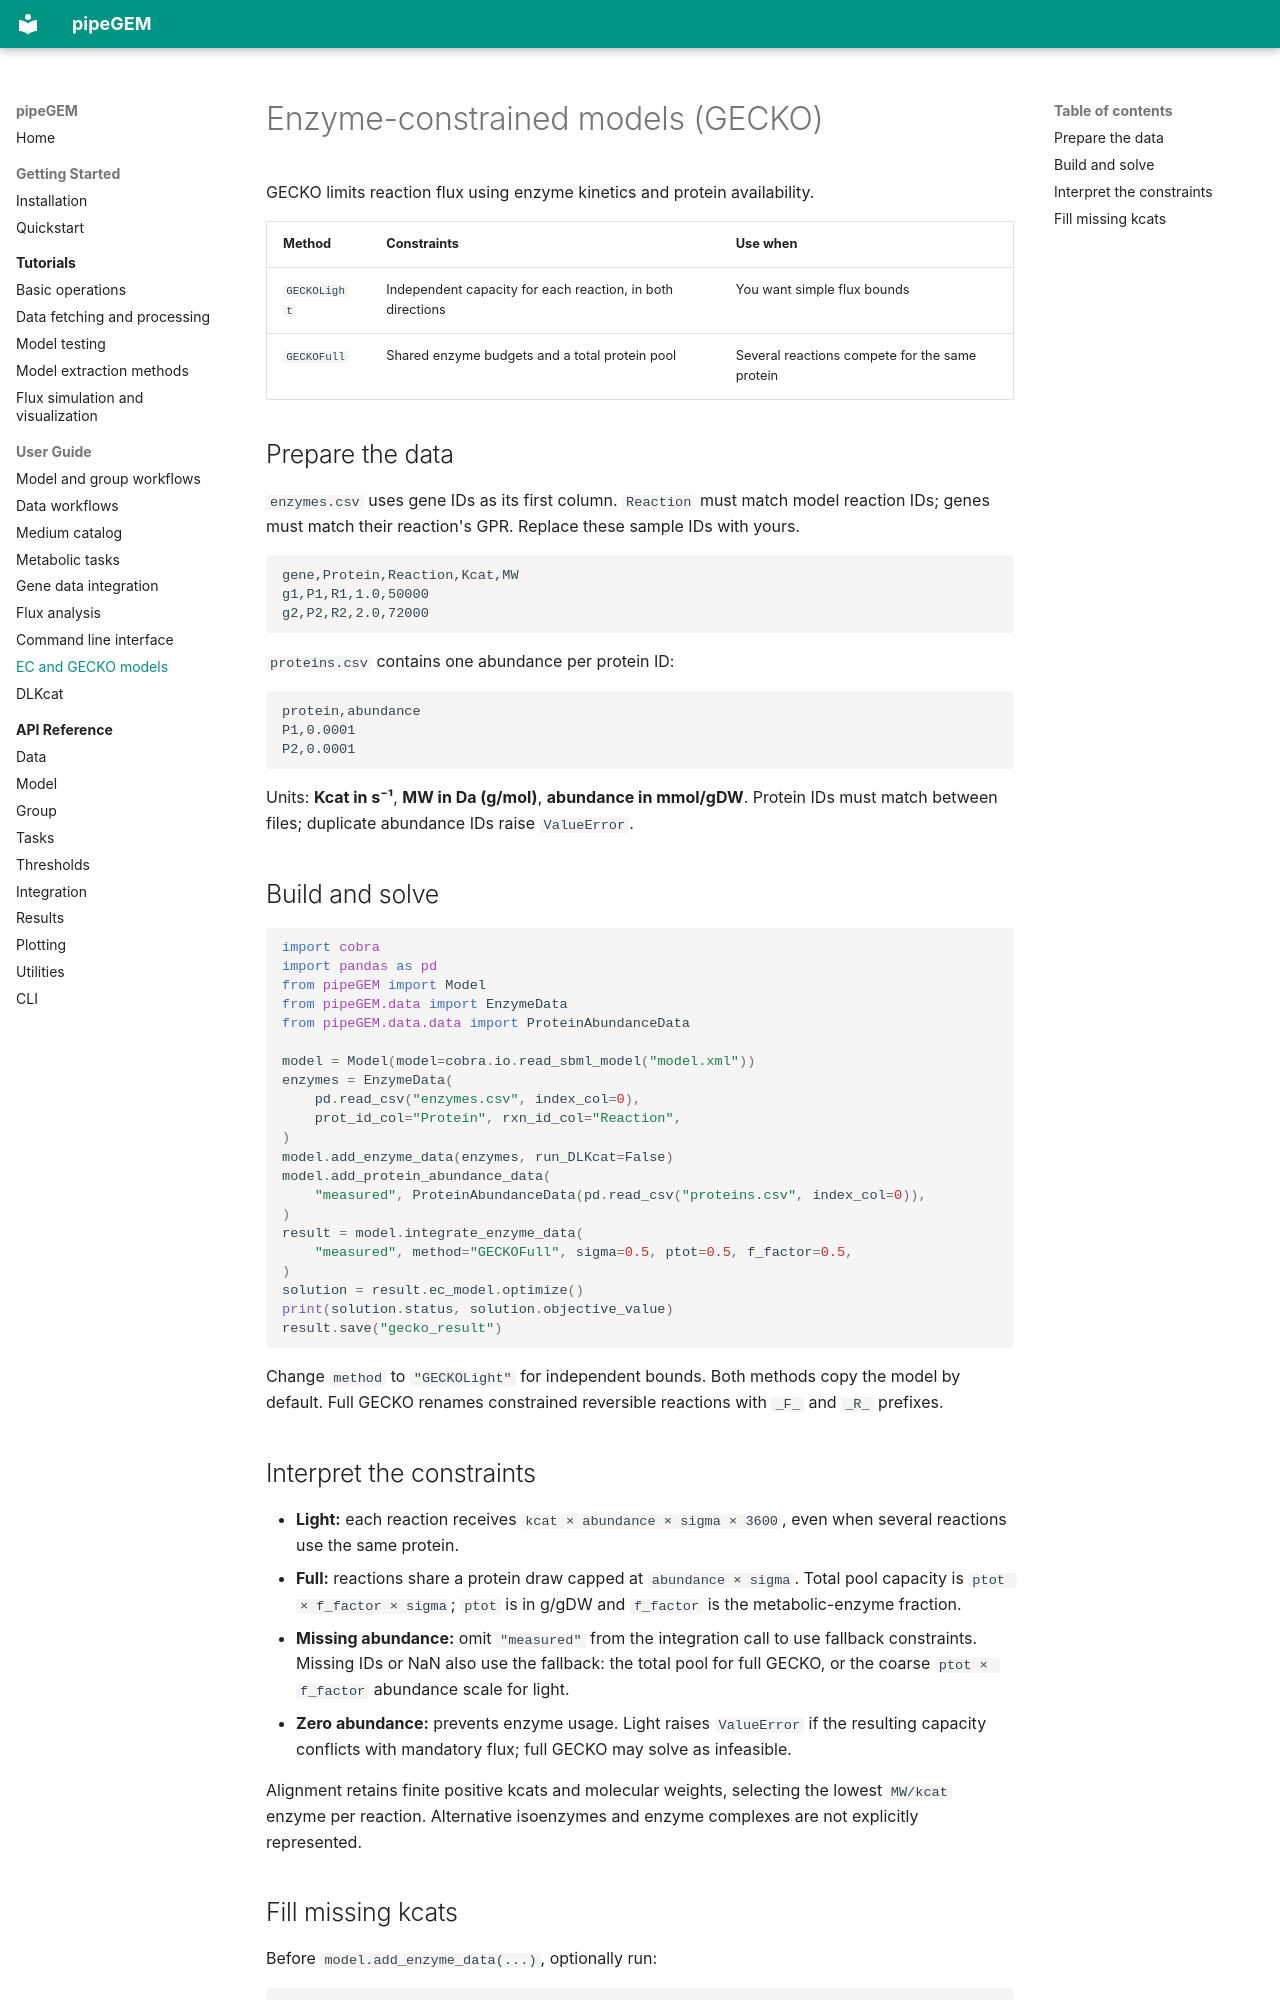

repository: qwerty239qwe/pipeGEM · page: user-guide/ec-gecko.html · generator: mkdocs

# Enzyme-constrained models (GECKO)

GECKO limits reaction flux using enzyme kinetics and protein availability.

| Method | Constraints | Use when |
| --- | --- | --- |
| `GECKOLight` | Independent capacity for each reaction, in both directions | You want simple flux bounds |
| `GECKOFull` | Shared enzyme budgets and a total protein pool | Several reactions compete for the same protein |

## Prepare the data

`enzymes.csv` uses gene IDs as its first column. `Reaction` must match model reaction IDs; genes must match their reaction's GPR. Replace these sample IDs with yours.

```csv
gene,Protein,Reaction,Kcat,MW
g1,P1,R1,1.0,50000
g2,P2,R2,2.0,72000
```

`proteins.csv` contains one abundance per protein ID:

```csv
protein,abundance
P1,0.0001
P2,0.0001
```

Units: **Kcat in s⁻¹**, **MW in Da (g/mol)**, **abundance in mmol/gDW**. Protein IDs must match between files; duplicate abundance IDs raise `ValueError`.

## Build and solve

```python
import cobra
import pandas as pd
from pipeGEM import Model
from pipeGEM.data import EnzymeData
from pipeGEM.data.data import ProteinAbundanceData

model = Model(model=cobra.io.read_sbml_model("model.xml"))
enzymes = EnzymeData(
    pd.read_csv("enzymes.csv", index_col=0),
    prot_id_col="Protein", rxn_id_col="Reaction",
)
model.add_enzyme_data(enzymes, run_DLKcat=False)
model.add_protein_abundance_data(
    "measured", ProteinAbundanceData(pd.read_csv("proteins.csv", index_col=0)),
)
result = model.integrate_enzyme_data(
    "measured", method="GECKOFull", sigma=0.5, ptot=0.5, f_factor=0.5,
)
solution = result.ec_model.optimize()
print(solution.status, solution.objective_value)
result.save("gecko_result")
```

Change `method` to `"GECKOLight"` for independent bounds. Both methods copy the model by default. Full GECKO renames constrained reversible reactions with `_F_` and `_R_` prefixes.

## Interpret the constraints

- **Light:** each reaction receives `kcat × abundance × sigma × 3600`, even when several reactions use the same protein.
- **Full:** reactions share a protein draw capped at `abundance × sigma`. Total pool capacity is `ptot × f_factor × sigma`; `ptot` is in g/gDW and `f_factor` is the metabolic-enzyme fraction.
- **Missing abundance:** omit `"measured"` from the integration call to use fallback constraints. Missing IDs or NaN also use the fallback: the total pool for full GECKO, or the coarse `ptot × f_factor` abundance scale for light.
- **Zero abundance:** prevents enzyme usage. Light raises `ValueError` if the resulting capacity conflicts with mandatory flux; full GECKO may solve as infeasible.

Alignment retains finite positive kcats and molecular weights, selecting the lowest `MW/kcat` enzyme per reaction. Alternative isoenzymes and enzyme complexes are not explicitly represented.
